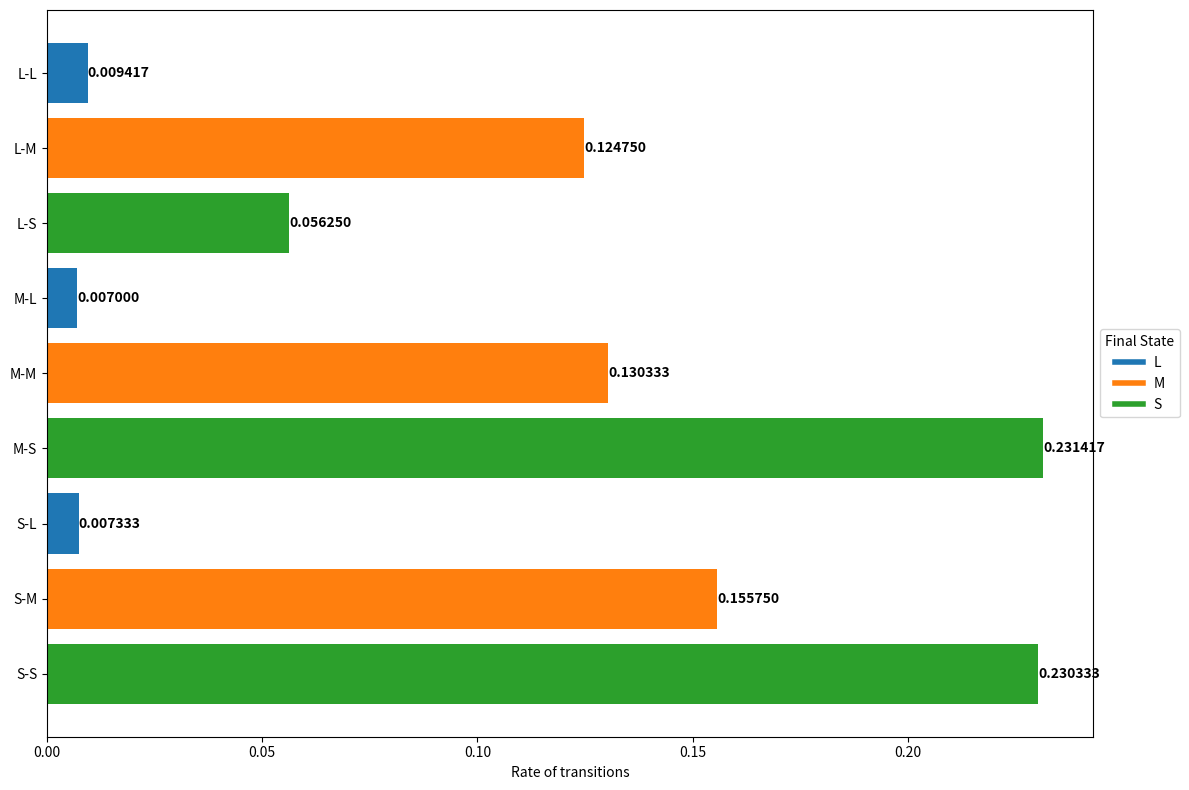

This chart was generated by the following Python code:
import matplotlib.pyplot as plt
import numpy as np

# Updated data
data = {
    'L-L': 0.009416666666666667,
    'L-M': 0.12474999999999999,
    'L-S': 0.05625,
    'M-L': 0.007,
    'M-M': 0.13033333333333333,
    'M-S': 0.23141666666666666,
    'S-L': 0.007333333333333334,
    'S-M': 0.15575,
    'S-S': 0.2303333333333333
}

# Organize data
initial_states = ['L', 'M', 'S']
final_states = ['L', 'M', 'S']
colors = {'L': '#1f77b4', 'M': '#ff7f0e', 'S': '#2ca02c'}

fig, ax = plt.subplots(figsize=(12, 8))

y_pos = np.arange(len(data))
bar_height = 0.8

for i, initial in enumerate(initial_states):
    group_data = [data[f'{initial}-{final}'] for final in final_states]
    group_colors = [colors[final] for final in final_states]
    
    ax.barh(y_pos[i*3:(i+1)*3], group_data, bar_height, 
            color=group_colors, align='center', label=initial)
    
    for j, value in enumerate(group_data):
        ax.text(value, y_pos[i*3+j], f'{value:.6f}', 
                va='center', ha='left', fontweight='bold')

ax.set_yticks(y_pos)
ax.set_yticklabels([f'{i}-{f}' for i in initial_states for f in final_states])
ax.invert_yaxis()

ax.set_xlabel('Rate of transitions')

# Create a custom legend
custom_lines = [plt.Line2D([0], [0], color=color, lw=4) for color in colors.values()]
ax.legend(custom_lines, colors.keys(), title='Final State', loc='center left', bbox_to_anchor=(1, 0.5))

plt.tight_layout()
plt.savefig('Alpha1.5_TransCount.png')
plt.show()